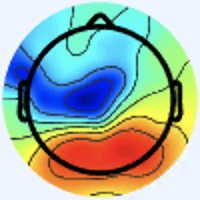

Data behind this chart, as committed beside it:
[238 245 255], [238 245 255], [238 245 255], [238 245 255], [238 245 255], [238 245 255], [238 245 255], [238 245 255], [238 245 255], [238 245 255], [238 245 255], [238 245 255], [238 245 255], [238 245 255], [238 245 255], [238 245 255], [238 245 255], [238 245 255], [238 245 255], [238 245 255], [238 245 255], [238 245 255], [238 245 255], [238 245 255]
[238 245 255], [238 245 255], [238 245 255], [238 245 255], [238 245 255], [238 245 255], [238 245 255], [238 245 255], [238 245 255], [238 245 255], [238 245 255], [238 245 255], [238 245 255], [238 245 255], [238 245 255], [238 245 255], [238 245 255], [238 245 255], [238 245 255], [238 245 255], [238 245 255], [238 245 255], [238 245 255], [238 245 255]
[238 245 255], [238 245 255], [238 245 255], [238 245 255], [238 245 255], [238 245 255], [238 245 255], [238 245 255], [238 245 255], [238 245 255], [238 245 255], [238 245 255], [238 245 255], [238 245 255], [238 245 255], [238 245 255], [238 245 255], [238 245 255], [238 245 255], [238 245 255], [238 245 255], [238 245 255], [238 245 255], [238 245 255]
[238 245 255], [238 245 255], [238 245 255], [238 245 255], [238 245 255], [238 245 255], [238 245 255], [238 245 255], [238 245 255], [238 245 255], [238 245 255], [238 245 255], [238 245 255], [238 245 255], [238 245 255], [238 245 255], [238 245 255], [238 245 255], [238 245 255], [238 245 255], [238 245 255], [238 245 255], [238 245 255], [238 245 255]
[238 245 255], [238 245 255], [238 245 255], [238 245 255], [238 245 255], [238 245 255], [238 245 255], [238 245 255], [238 245 255], [238 245 255], [238 245 255], [238 245 255], [238 245 255], [238 245 255], [238 245 255], [238 245 255], [238 245 255], [238 245 255], [238 245 255], [238 245 255], [238 245 255], [238 245 255], [238 245 255], [238 245 255]
[238 245 255], [238 245 255], [238 245 255], [238 245 255], [238 245 255], [238 245 255], [238 245 255], [238 245 255], [238 245 255], [238 245 255], [238 245 255], [238 245 255], [238 245 255], [238 245 255], [238 245 255], [238 245 255], [238 245 255], [238 245 255], [238 245 255], [238 245 255], [238 245 255], [238 245 255], [238 245 255], [238 245 255]
[238 245 255], [238 245 255], [238 245 255], [238 245 255], [238 245 255], [238 245 255], [238 245 255], [238 245 255], [238 245 255], [238 245 255], [238 245 255], [238 245 255], [238 245 255], [238 245 255], [238 245 255], [238 245 255], [238 245 255], [238 245 255], [238 245 255], [238 245 255], [238 245 255], [238 245 255], [238 245 255], [238 245 255]
[238 245 255], [238 245 255], [238 245 255], [238 245 255], [238 245 255], [238 245 255], [238 245 255], [238 245 255], [238 245 255], [238 245 255], [238 245 255], [238 245 255], [238 245 255], [238 245 255], [238 245 255], [238 245 255], [238 245 255], [238 245 255], [238 245 255], [238 245 255], [238 245 255], [238 245 255], [238 245 255], [238 245 255]
[238 245 255], [238 245 255], [238 245 255], [238 245 255], [238 245 255], [238 245 255], [238 245 255], [238 245 255], [238 245 255], [238 245 255], [238 245 255], [238 245 255], [238 245 255], [238 245 255], [238 245 255], [238 245 255], [238 245 255], [238 245 255], [238 245 255], [238 245 255], [238 245 255], [238 245 255], [238 245 255], [238 245 255]
[238 245 255], [238 245 255], [238 245 255], [238 245 255], [238 245 255], [238 245 255], [238 245 255], [238 245 255], [238 245 255], [238 245 255], [238 245 255], [238 245 255], [238 245 255], [238 245 255], [238 245 255], [238 245 255], [238 245 255], [238 245 255], [238 245 255], [238 245 255], [238 245 255], [238 245 255], [238 245 255], [238 245 255]
[238 245 255], [238 245 255], [238 245 255], [238 245 255], [238 245 255], [238 245 255], [238 245 255], [238 245 255], [238 245 255], [238 245 255], [238 245 255], [238 245 255], [238 245 255], [238 245 255], [238 245 255], [238 245 255], [238 245 255], [238 245 255], [238 245 255], [238 245 255], [238 245 255], [238 245 255], [238 245 255], [238 245 255]
[238 245 255], [238 245 255], [238 245 255], [238 245 255], [238 245 255], [238 245 255], [238 245 255], [238 245 255], [238 245 255], [238 245 255], [238 245 255], [238 245 255], [238 245 255], [238 245 255], [238 245 255], [238 245 255], [238 245 255], [238 245 255], [238 245 255], [238 245 255], [238 245 255], [238 245 255], [238 245 255], [238 245 255]
[238 245 255], [238 245 255], [238 245 255], [238 245 255], [238 245 255], [238 245 255], [238 245 255], [238 245 255], [238 245 255], [238 245 255], [238 245 255], [238 245 255], [238 245 255], [238 245 255], [238 245 255], [238 245 255], [238 245 255], [238 245 255], [238 245 255], [238 245 255], [238 245 255], [238 245 255], [238 245 255], [238 245 255]
[238 245 255], [238 245 255], [238 245 255], [238 245 255], [238 245 255], [238 245 255], [238 245 255], [238 245 255], [238 245 255], [238 245 255], [238 245 255], [238 245 255], [238 245 255], [238 245 255], [238 245 255], [238 245 255], [238 245 255], [238 245 255], [238 245 255], [238 245 255], [238 245 255], [238 245 255], [238 245 255], [238 245 255]
[238 245 255], [238 245 255], [238 245 255], [238 245 255], [238 245 255], [238 245 255], [238 245 255], [238 245 255], [238 245 255], [238 245 255], [238 245 255], [238 245 255], [238 245 255], [238 245 255], [238 245 255], [238 245 255], [238 245 255], [238 245 255], [238 245 255], [238 245 255], [238 245 255], [238 245 255], [238 245 255], [238 245 255]
[238 245 255], [238 245 255], [238 245 255], [238 245 255], [238 245 255], [238 245 255], [238 245 255], [238 245 255], [238 245 255], [238 245 255], [238 245 255], [238 245 255], [238 245 255], [238 245 255], [238 245 255], [238 245 255], [238 245 255], [238 245 255], [238 245 255], [238 245 255], [238 245 255], [237 246 255], [238 245 255], [238 245 255]
[238 245 255], [238 245 255], [238 245 255], [238 245 255], [238 245 255], [238 245 255], [238 245 255], [238 245 255], [238 245 255], [238 245 255], [238 245 255], [238 245 255], [238 245 255], [238 245 255], [238 245 255], [238 245 255], [240 244 255], [240 244 255], [238 245 255], [238 245 255], [237 246 255], [236 246 255], [237 246 253], [237 246 253]
[238 245 255], [238 245 255], [238 245 255], [238 245 255], [238 245 255], [238 245 255], [238 245 255], [238 245 255], [238 245 255], [238 245 255], [238 245 255], [238 245 255], [238 245 255], [238 245 255], [238 245 255], [238 245 255], [240 244 255], [240 244 255], [238 245 255], [238 245 255], [237 246 255], [236 246 255], [237 246 255], [237 246 253]
[238 245 255], [238 245 255], [238 245 255], [238 245 255], [238 245 255], [238 245 255], [238 245 255], [238 245 255], [238 245 255], [238 245 255], [238 245 255], [238 245 255], [238 245 255], [238 245 255], [238 245 255], [238 245 255], [238 245 255], [238 245 255], [238 245 255], [238 245 255], [238 244 255], [237 246 255], [238 245 255], [238 245 253]
[238 245 255], [238 245 255], [238 245 255], [238 245 255], [238 245 255], [238 245 255], [238 245 255], [238 245 255], [238 245 255], [238 245 255], [238 245 255], [238 245 255], [238 245 255], [238 245 255], [238 245 255], [238 245 255], [238 245 255], [238 245 255], [238 245 255], [238 245 255], [238 244 255], [238 244 255], [240 244 255], [238 245 255]
[238 245 255], [238 245 255], [238 245 255], [238 245 255], [238 245 255], [238 245 255], [238 245 255], [238 245 255], [238 245 255], [238 245 255], [238 245 255], [238 245 255], [238 245 255], [238 245 255], [238 245 255], [238 245 255], [237 246 255], [237 246 255], [238 244 255], [238 244 255], [240 244 255], [240 244 255], [241 243 255], [240 244 255]
[238 245 255], [238 245 255], [238 245 255], [238 245 255], [238 245 255], [238 245 255], [238 245 255], [238 245 255], [238 245 255], [238 245 255], [238 245 255], [238 245 255], [238 245 255], [238 245 255], [238 245 255], [237 246 255], [237 246 255], [236 246 255], [238 244 255], [238 244 255], [241 243 255], [241 243 255], [241 243 255], [240 244 255]
[238 245 255], [238 245 255], [238 245 255], [238 245 255], [238 245 255], [238 245 255], [238 245 255], [238 245 255], [238 245 255], [238 245 255], [238 245 255], [238 245 255], [238 245 255], [238 245 255], [238 245 255], [237 246 255], [237 246 253], [236 247 253], [238 245 255], [238 245 255], [241 243 255], [241 243 255], [240 244 255], [240 244 255]
[238 245 255], [238 245 255], [238 245 255], [238 245 255], [238 245 255], [238 245 255], [238 245 255], [238 245 255], [238 245 255], [238 245 255], [238 245 255], [238 245 255], [238 245 255], [238 245 255], [238 245 255], [238 245 255], [237 246 253], [237 246 253], [238 245 255], [238 245 255], [240 244 255], [240 244 255], [240 244 255], [238 244 255]
[238 245 255], [238 245 255], [238 245 255], [238 245 255], [238 245 255], [238 245 255], [238 245 255], [238 245 255], [238 245 255], [238 245 255], [238 245 255], [238 245 255], [238 245 255], [238 245 255], [238 245 255], [238 245 255], [238 245 253], [238 245 251], [238 245 253], [238 245 253], [238 245 255], [238 245 255], [238 244 255], [238 244 255]
[238 245 255], [238 245 255], [238 245 255], [238 245 255], [238 245 255], [238 245 255], [238 245 255], [238 245 255], [238 245 255], [238 245 255], [238 245 255], [238 245 255], [238 245 255], [238 245 255], [238 245 255], [238 245 255], [238 245 253], [238 245 251], [238 245 253], [238 245 253], [238 245 255], [238 245 255], [238 244 255], [238 245 255]
[238 245 255], [238 245 255], [238 245 255], [238 245 255], [238 245 255], [238 245 255], [238 245 255], [238 245 255], [238 245 255], [238 245 255], [238 245 255], [238 245 255], [238 245 255], [238 245 255], [238 245 255], [238 245 255], [240 244 253], [240 244 253], [238 245 253], [238 245 253], [237 246 255], [237 246 255], [237 246 255], [237 246 255]
[238 245 255], [238 245 255], [238 245 255], [238 245 255], [238 245 255], [238 245 255], [238 245 255], [238 245 255], [238 245 255], [238 245 255], [238 245 255], [238 245 255], [238 245 255], [238 245 255], [238 245 255], [238 245 255], [240 244 253], [240 244 253], [238 245 253], [237 246 253], [237 246 255], [237 246 255], [237 246 255], [238 245 255]
[238 245 255], [238 245 255], [238 245 255], [238 245 255], [238 245 255], [238 245 255], [238 245 255], [238 245 255], [238 245 255], [238 245 255], [238 245 255], [238 245 255], [238 245 255], [238 245 255], [238 245 255], [238 245 255], [240 244 255], [240 244 255], [238 245 255], [237 246 255], [237 246 255], [237 246 255], [237 246 253], [238 245 253]
[238 245 255], [238 245 255], [238 245 255], [238 245 255], [238 245 255], [238 245 255], [238 245 255], [238 245 255], [238 245 255], [238 245 255], [238 245 255], [238 245 255], [238 245 255], [238 245 255], [238 245 255], [238 245 255], [240 244 255], [240 244 255], [238 245 255], [237 246 255], [236 246 255], [237 246 255], [238 245 255], [240 244 253]
[238 245 255], [238 245 255], [238 245 255], [238 245 255], [238 245 255], [238 245 255], [238 245 255], [238 245 255], [238 245 255], [238 245 255], [238 245 255], [238 245 255], [238 245 255], [238 245 255], [238 245 255], [238 245 255], [240 244 255], [240 244 255], [238 244 255], [237 245 255], [236 246 255], [237 246 255], [238 245 255], [240 244 255]
[238 245 255], [238 245 255], [238 245 255], [238 245 255], [238 245 255], [238 245 255], [238 245 255], [238 245 255], [238 245 255], [238 245 255], [238 245 255], [238 245 255], [238 245 255], [238 245 255], [238 245 255], [238 245 255], [240 244 255], [238 245 255], [237 246 255], [237 246 255], [237 245 255], [237 245 255], [238 245 255], [240 244 255]
[238 245 255], [238 245 255], [238 245 255], [238 245 255], [238 245 255], [238 245 255], [238 245 255], [238 245 255], [238 245 255], [238 245 255], [238 245 255], [238 245 255], [238 245 255], [238 245 255], [238 245 255], [238 245 255], [240 244 255], [238 245 253], [236 247 251], [235 246 250], [238 244 255], [241 245 255], [237 244 252], [238 245 255]
[238 245 255], [238 245 255], [238 245 255], [238 245 255], [238 245 255], [238 245 255], [238 245 255], [238 245 255], [238 245 255], [238 245 255], [238 245 255], [238 245 255], [238 245 255], [238 245 255], [238 245 255], [238 245 255], [240 244 253], [238 245 253], [238 247 252], [237 246 253], [238 244 255], [238 244 255], [238 247 255], [241 248 255]
[238 245 255], [238 245 255], [238 245 255], [238 245 255], [238 245 255], [238 245 255], [238 245 255], [238 245 255], [238 245 255], [238 245 255], [238 245 255], [238 245 255], [238 245 255], [238 245 255], [238 245 255], [238 245 255], [238 245 255], [240 244 255], [240 244 255], [242 246 255], [239 245 255], [235 243 254], [234 244 254], [236 245 254]
[238 245 255], [238 245 255], [238 245 255], [238 245 255], [238 245 255], [238 245 255], [238 245 255], [238 245 255], [238 245 255], [238 245 255], [238 245 255], [238 245 255], [238 245 255], [238 245 255], [238 245 255], [238 245 255], [240 247 255], [240 244 255], [239 241 254], [241 243 255], [238 244 255], [237 245 255], [238 248 255], [238 248 255]
[238 245 255], [238 245 255], [238 245 255], [238 245 255], [238 245 255], [238 245 255], [238 245 255], [238 245 255], [238 245 255], [238 245 255], [238 245 255], [238 245 255], [238 245 255], [238 245 255], [238 245 255], [238 245 255], [240 244 255], [240 244 255], [239 243 255], [241 245 255], [240 243 255], [237 243 255], [239 248 255], [233 246 255]
[238 245 255], [238 245 255], [238 245 255], [238 245 255], [238 245 255], [238 245 255], [238 245 255], [238 245 255], [238 245 255], [238 245 255], [238 245 255], [238 245 255], [238 245 255], [238 245 255], [238 245 255], [238 245 255], [236 242 254], [239 245 255], [240 244 255], [242 246 255], [240 244 255], [238 245 255], [241 250 255], [228 246 255]
[238 245 255], [238 245 255], [238 245 255], [238 245 255], [238 245 255], [238 245 255], [238 245 255], [238 245 255], [238 245 255], [238 245 255], [238 245 255], [238 245 255], [238 245 255], [238 245 255], [238 245 255], [238 245 255], [238 247 255], [239 248 255], [237 244 254], [240 244 255], [238 245 253], [240 249 255], [243 253 255], [219 246 255]
[238 245 255], [238 245 255], [238 245 255], [238 245 255], [238 245 255], [238 245 255], [238 245 255], [238 245 255], [238 245 255], [238 245 255], [238 245 255], [238 245 255], [238 245 255], [238 245 255], [238 245 255], [238 245 255], [236 245 252], [237 246 253], [236 243 253], [240 247 255], [239 248 255], [233 247 255], [216 241 255], [180 225 255]
[238 245 255], [238 245 255], [238 245 255], [238 245 255], [238 245 255], [238 245 255], [238 245 255], [238 245 255], [238 245 255], [238 245 255], [238 245 255], [238 245 255], [238 245 255], [238 245 255], [238 245 255], [238 245 253], [237 244 250], [240 249 254], [239 246 255], [239 247 255], [245 253 255], [222 244 255], [160 210 245], [120 192 240]
[238 245 255], [238 245 255], [238 245 255], [238 245 255], [238 245 255], [238 245 255], [238 245 255], [238 245 255], [238 245 255], [238 245 255], [238 245 255], [238 245 255], [238 245 255], [238 245 255], [238 245 255], [238 245 253], [236 243 249], [239 246 252], [238 245 255], [236 246 255], [226 243 255], [190 226 255], [122 192 241], [ 87 177 237]
[238 245 255], [238 245 255], [238 245 255], [238 245 255], [238 245 255], [238 245 255], [238 245 255], [238 245 255], [238 245 255], [238 245 255], [238 245 255], [238 245 255], [238 245 255], [238 245 255], [238 245 255], [238 245 255], [241 245 254], [242 246 255], [242 246 255], [231 244 255], [197 228 255], [150 204 250], [ 95 180 244], [ 70 171 241]
[238 245 255], [238 245 255], [238 245 255], [238 245 255], [238 245 255], [238 245 255], [238 245 255], [238 245 255], [238 245 255], [238 245 255], [238 245 255], [238 245 255], [238 245 255], [238 245 255], [238 245 255], [238 245 255], [241 245 255], [241 245 255], [239 246 255], [217 234 254], [157 196 235], [108 173 227], [ 80 171 242], [ 71 173 248]
[238 245 255], [238 245 255], [238 245 255], [238 245 255], [238 245 255], [238 245 255], [238 245 255], [238 245 255], [238 245 255], [238 245 255], [238 245 255], [238 245 255], [238 245 255], [238 245 255], [238 245 255], [239 245 255], [238 241 255], [238 244 255], [233 242 255], [195 219 245], [117 165 205], [ 75 142 197], [ 72 156 228], [ 72 168 244]
[238 245 255], [238 245 255], [238 245 255], [238 245 255], [238 245 255], [238 245 255], [238 245 255], [238 245 255], [238 245 255], [238 245 255], [238 245 255], [238 245 255], [238 245 255], [238 245 255], [239 246 255], [239 245 255], [246 249 255], [234 242 255], [203 220 246], [152 183 214], [ 79 124 163], [ 49 111 160], [ 67 145 211], [ 79 170 243]
[238 245 255], [238 245 255], [238 245 255], [238 245 255], [238 245 255], [238 245 255], [238 245 255], [238 245 255], [238 245 255], [238 245 255], [238 245 255], [238 245 255], [238 245 255], [238 245 255], [239 246 255], [239 246 255], [249 255 255], [222 234 255], [154 184 220], [ 96 134 173], [ 50  86 118], [ 35  83 119], [ 58 128 187], [ 78 165 236]
[238 245 255], [238 245 255], [238 244 255], [238 244 255], [238 244 255], [238 245 255], [238 245 255], [238 245 253], [238 245 253], [238 245 255], [238 245 255], [238 245 255], [238 245 253], [238 245 253], [241 245 255], [239 245 255], [233 246 255], [198 223 254], [120 163 216], [ 67 116 172], [ 41  81 117], [ 30  74 109], [ 47 107 157], [ 66 142 202]
[238 245 255], [238 244 255], [238 244 255], [238 244 255], [237 245 255], [238 244 255], [238 245 253], [238 245 251], [238 245 251], [238 245 253], [242 246 255], [239 243 252], [237 246 251], [239 246 252], [249 247 255], [234 239 255], [203 228 255], [156 199 250], [ 93 155 230], [ 60 126 204], [ 45 100 157], [ 34  85 130], [ 34  83 123], [ 45 104 148]
[238 245 255], [238 245 255], [238 244 255], [238 244 255], [237 245 255], [238 244 255], [240 244 253], [240 245 251], [237 244 250], [238 245 251], [239 243 252], [239 246 254], [237 248 254], [238 247 255], [251 250 255], [225 234 255], [160 197 250], [108 166 240], [ 72 142 238], [ 57 129 227], [ 52 117 197], [ 47 101 163], [ 36  81 123], [ 36  84 124]
[240 244 253], [238 245 255], [238 244 255], [237 245 255], [238 245 253], [238 245 253], [240 244 255], [240 244 255], [239 246 254], [240 247 253], [234 243 248], [237 246 253], [237 245 255], [238 247 255], [247 255 255], [211 234 255], [109 157 239], [ 59 124 228], [ 52 125 238], [ 57 130 243], [ 63 132 235], [ 61 121 207], [ 45  89 150], [ 36  77 123]
[240 244 253], [240 244 253], [237 246 255], [237 246 255], [238 245 251], [238 245 251], [240 244 255], [240 243 255], [237 243 255], [238 247 255], [235 246 252], [239 249 255], [240 247 255], [234 244 255], [218 236 255], [172 206 255], [ 82 137 238], [ 39 108 229], [ 49 119 243], [ 56 128 249], [ 62 133 249], [ 64 129 229], [ 55 108 184], [ 46  93 149]
[241 244 251], [240 245 251], [237 246 255], [237 246 255], [238 245 253], [240 245 251], [240 244 255], [240 244 255], [238 244 255], [237 245 255], [235 245 255], [238 248 255], [242 250 255], [222 238 255], [168 198 252], [115 160 241], [ 65 125 237], [ 40 108 233], [ 53 118 244], [ 56 124 247], [ 56 128 246], [ 58 132 239], [ 60 131 223], [ 56 118 193]
[241 244 249], [240 245 251], [237 246 255], [237 246 255], [238 245 253], [240 244 253], [240 244 253], [240 244 255], [239 245 255], [236 243 255], [236 246 255], [235 247 255], [240 252 255], [210 230 255], [125 165 237], [ 73 126 228], [ 48 112 235], [ 41 108 241], [ 50 115 245], [ 52 120 245], [ 49 125 245], [ 53 133 246], [ 58 139 246], [ 59 132 226]
[240 245 251], [240 244 253], [237 246 255], [237 245 255], [238 245 255], [240 244 253], [240 245 251], [240 244 253], [237 243 255], [236 242 255], [239 247 255], [236 248 255], [230 247 255], [186 214 255], [ 90 139 232], [ 40 102 225], [ 36 102 238], [ 38 107 247], [ 41 110 247], [ 43 116 245], [ 41 119 245], [ 45 125 246], [ 47 127 248], [ 51 129 240]
[240 244 253], [238 245 253], [238 245 255], [238 244 255], [240 244 255], [240 244 253], [240 245 251], [240 244 253], [240 246 255], [240 246 255], [240 246 255], [230 241 255], [207 227 255], [153 188 254], [ 63 116 228], [ 20  86 224], [ 27  93 239], [ 32 102 249], [ 35 103 246], [ 37 109 247], [ 38 112 245], [ 41 118 246], [ 40 117 245], [ 49 128 249]
[238 245 255], [238 245 255], [238 244 255], [238 245 255], [240 244 253], [240 244 253], [240 244 255], [240 244 255], [238 245 255], [239 246 254], [246 253 255], [224 236 255], [161 185 247], [103 141 238], [ 49 104 233], [ 21  85 234], [ 24  90 239], [ 28  93 245], [ 31  94 247], [ 34  98 247], [ 38 103 245], [ 40 108 243], [ 42 111 241], [ 46 116 240]
[237 245 255], [237 245 255], [238 244 255], [238 245 255], [240 245 251], [240 245 251], [240 243 255], [240 243 255], [239 246 254], [238 245 253], [246 252 255], [210 224 255], [123 153 239], [ 64 108 229], [ 35  91 236], [ 23  86 241], [ 21  86 240], [ 25  88 245], [ 29  89 247], [ 33  92 248], [ 37  97 247], [ 39 101 244], [ 39 105 241], [ 42 111 240]
[236 246 255], [237 245 255], [238 244 255], [240 244 255], [238 246 249], [238 245 251], [240 243 255], [240 243 255], [239 246 254], [236 245 254], [237 247 255], [190 209 255], [ 86 122 234], [ 29  77 221], [ 21  77 234], [ 19  81 242], [ 18  83 239], [ 21  86 242], [ 26  85 247], [ 29  87 247], [ 33  92 248], [ 35  96 247], [ 34 102 247], [ 35 106 246]
[237 245 255], [237 245 255], [238 244 255], [240 244 255], [238 245 251], [238 245 253], [240 243 255], [238 244 255], [242 249 255], [230 242 255], [206 220 255], [150 175 255], [ 59 102 233], [ 14  68 226], [ 16  73 240], [ 18  79 245], [ 16  80 240], [ 18  82 242], [ 22  81 247], [ 25  82 247], [ 29  87 247], [ 29  92 247], [ 29  96 247], [ 31 101 248]
[238 245 255], [238 245 255], [240 244 255], [240 244 255], [238 245 253], [238 245 253], [240 244 255], [239 245 255], [244 251 255], [221 235 255], [160 180 253], [ 97 131 241], [ 41  89 235], [ 12  69 236], [ 15  71 244], [ 16  74 246], [ 12  75 242], [ 14  77 244], [ 18  74 247], [ 21  75 246], [ 22  81 245], [ 24  84 243], [ 27  87 243], [ 30  91 244]
... 139 more rows
